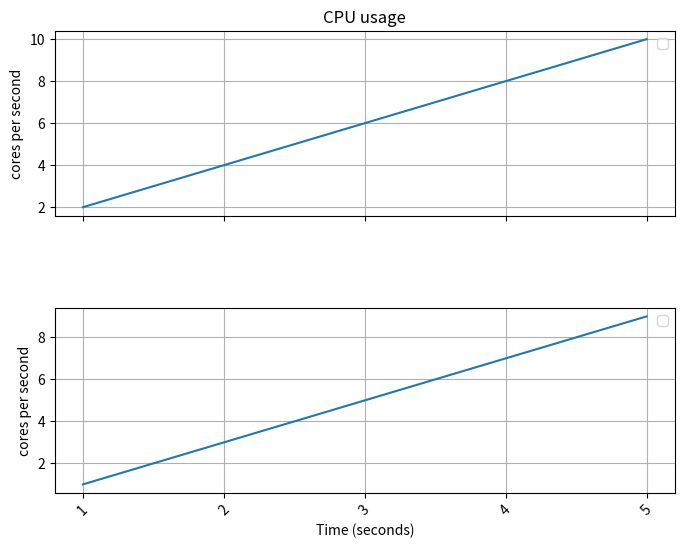

Here is the Python script that generated this plot:
import matplotlib.pyplot as plt

# Vos données existantes
x1 = [1, 2, 3, 4, 5]
y1 = [2, 4, 6, 8, 10]
x2 = [1, 2, 3, 4, 5]
y2 = [1, 3, 5, 7, 9]

# Créer la figure avec deux sous-graphiques
fig, (ax1, ax2) = plt.subplots(2, 1, figsize=(8, 6), sharex=True)

# Tracer le premier graphique
ax1.plot(x1, y1)
ax1.set_ylabel('cores per second')
ax1.set_title('CPU usage')
ax1.grid(True)

# Tracer le deuxième graphique
ax2.plot(x2, y2)
ax2.set_xlabel('Time (seconds)')
ax2.set_ylabel('cores per second')
ax2.grid(True)

# Aligner les tiques de l'axe des x
ax1.set_xticks(x1)
ax1.set_xticklabels([str(x) for x in x1], rotation=45)
ax2.set_xticks(x2)
ax2.set_xticklabels([str(x) for x in x2], rotation=45)

# Ajuster l'espacement entre les sous-graphiques
plt.subplots_adjust(hspace=0.5)

# Ajouter la légende
ax1.legend()
ax2.legend()

plt.show()